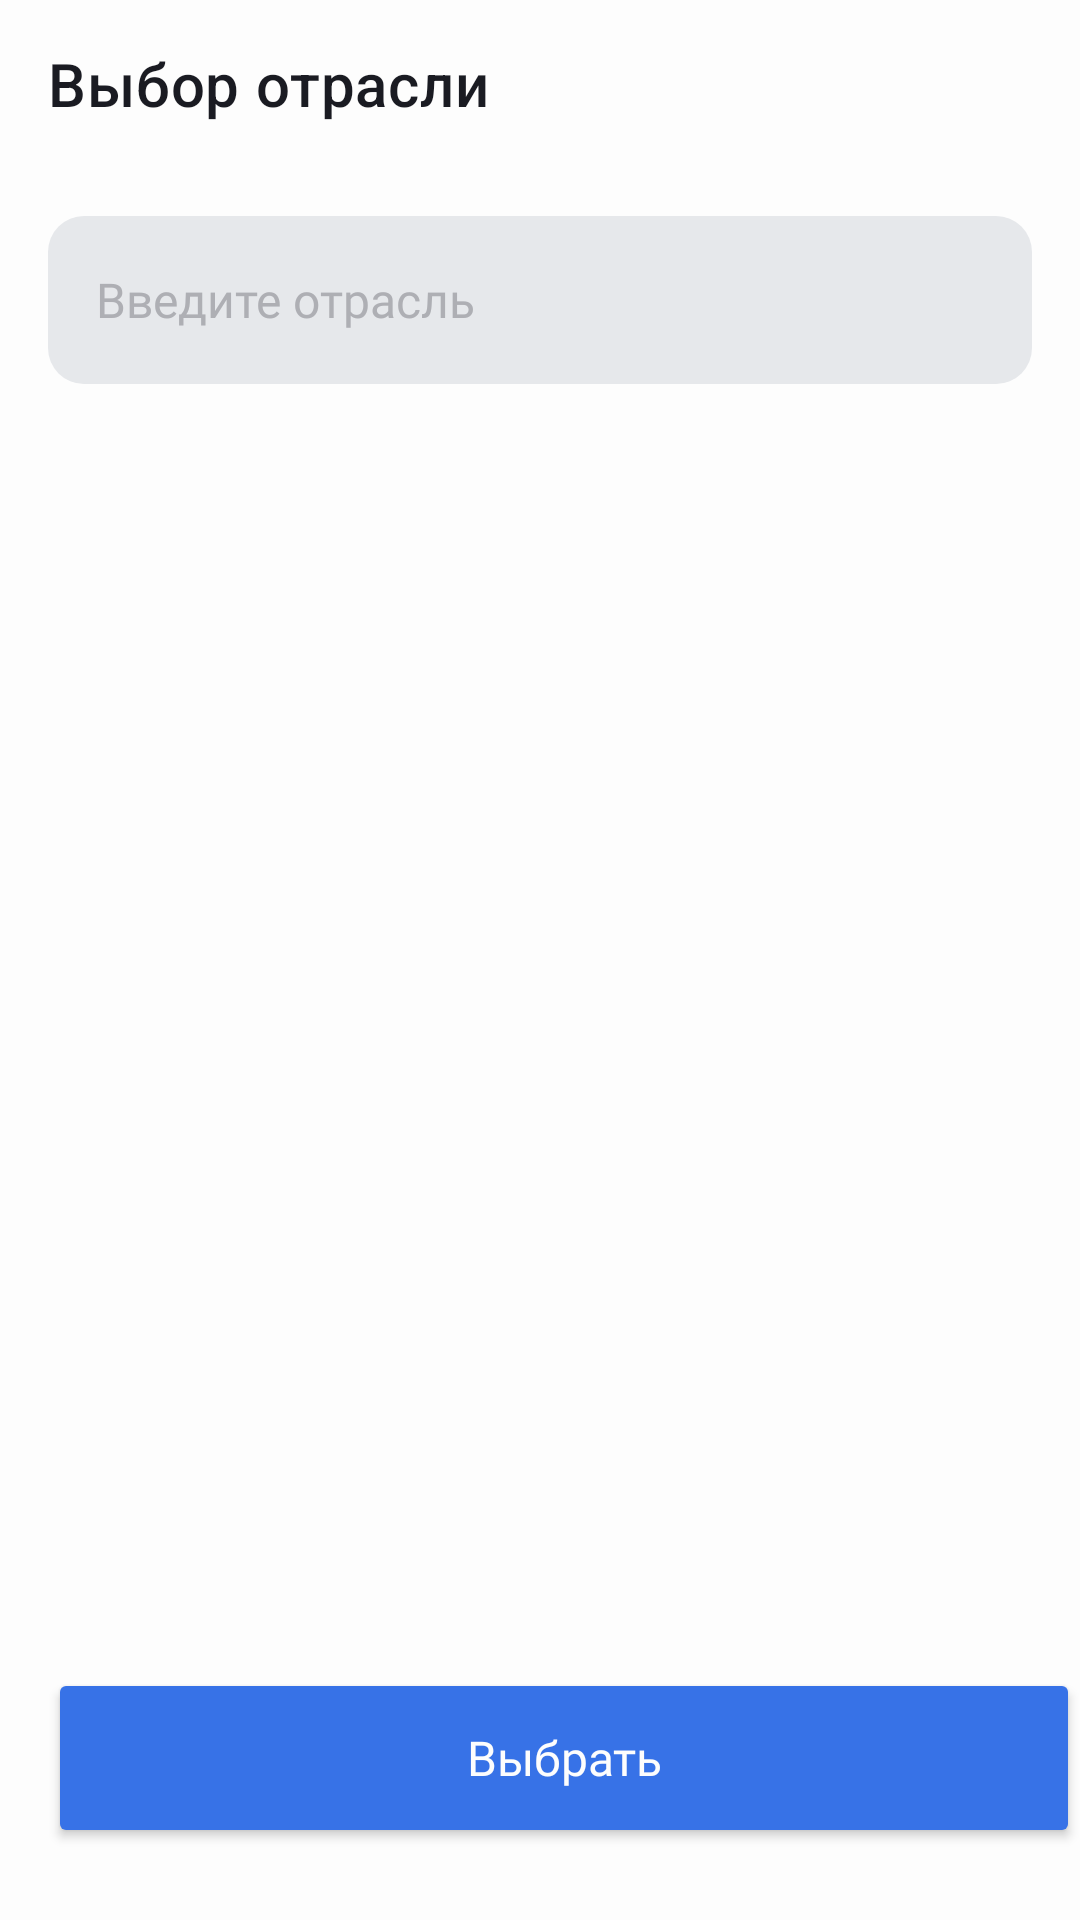

Here is an Android app screen rendered from its layout file. Give the layout XML and the strings, colors and styles it references.
<!-- AndroidManifest.xml: application theme Theme.PracticumAndroidDiploma -->
<!-- res/layout/industry_choose_fragment.xml -->
<?xml version="1.0" encoding="utf-8"?>
<androidx.constraintlayout.widget.ConstraintLayout xmlns:android="http://schemas.android.com/apk/res/android"
    xmlns:app="http://schemas.android.com/apk/res-auto"
    xmlns:tools="http://schemas.android.com/tools"
    android:layout_width="match_parent"
    android:layout_height="match_parent"
    android:background="?attr/colorPrimary"
    tools:context=".ui.industry.IndustryChooseFragment">

    <androidx.appcompat.widget.Toolbar
        android:id="@+id/toolbar"
        style="@style/Medium_22"
        android:layout_width="match_parent"
        android:layout_height="wrap_content"
        app:navigationIcon="@drawable/ic_back"
        app:title="@string/choosing_an_industry"
        app:titleTextColor="?attr/colorOnPrimary"
        app:layout_constraintTop_toTopOf="parent" />

    <com.google.android.material.textfield.TextInputEditText
        android:id="@+id/etSearch"
        style="@style/Regular_16"
        android:layout_width="0dp"
        android:layout_height="@dimen/layout_56dp"
        android:layout_marginHorizontal="@dimen/layout_16dp"
        android:layout_marginTop="@dimen/layout_16dp"
        android:autofillHints=""
        android:background="@drawable/bg_light_gray"
        android:drawableEnd="@drawable/ic_search"
        android:hint="@string/enter_industry"
        android:imeOptions="actionDone"
        android:inputType="text"
        android:maxLines="1"
        android:paddingHorizontal="@dimen/layout_16dp"
        android:textColor="@color/black"
        android:textColorHint="@color/gray"
        android:textCursorDrawable="@drawable/bg_cursor"
        app:layout_constraintEnd_toEndOf="parent"
        app:layout_constraintStart_toStartOf="parent"
        app:layout_constraintTop_toBottomOf="@id/toolbar" />

    <androidx.recyclerview.widget.RecyclerView
        android:id="@+id/rvIndustries"
        android:layout_width="0dp"
        android:layout_height="0dp"
        android:layout_marginTop="@dimen/layout_8dp"
        android:paddingBottom="@dimen/layout_16dp"
        android:clipToPadding="false"
        app:layoutManager="androidx.recyclerview.widget.LinearLayoutManager"
        app:layout_constraintBottom_toBottomOf="parent"
        app:layout_constraintEnd_toEndOf="@id/etSearch"
        app:layout_constraintStart_toStartOf="@id/etSearch"
        app:layout_constraintTop_toBottomOf="@id/etSearch" />

    <include
        android:id="@+id/inclNoInternet"
        layout="@layout/placeholder_no_internet"
        android:visibility="gone"
        app:layout_constraintBottom_toBottomOf="parent"
        app:layout_constraintEnd_toEndOf="parent"
        app:layout_constraintStart_toStartOf="parent"
        app:layout_constraintTop_toBottomOf="@id/toolbar" />

    <include
        android:id="@+id/inclServerError"
        layout="@layout/placeholder_server_error"
        android:visibility="gone"
        app:layout_constraintBottom_toBottomOf="parent"
        app:layout_constraintEnd_toEndOf="parent"
        app:layout_constraintStart_toStartOf="parent"
        app:layout_constraintTop_toBottomOf="@id/toolbar" />

    <include
        android:id="@+id/inclEmpty"
        layout="@layout/placeholder_empty"
        android:visibility="gone"
        app:layout_constraintBottom_toBottomOf="parent"
        app:layout_constraintEnd_toEndOf="parent"
        app:layout_constraintStart_toStartOf="parent"
        app:layout_constraintTop_toBottomOf="@id/toolbar" />

    <ProgressBar
        android:id="@+id/progressBar"
        android:layout_width="wrap_content"
        android:layout_height="wrap_content"
        android:visibility="gone"
        app:layout_constraintBottom_toBottomOf="parent"
        app:layout_constraintEnd_toEndOf="parent"
        app:layout_constraintStart_toStartOf="parent"
        app:layout_constraintTop_toBottomOf="@id/toolbar" />

    <Button
        android:id="@+id/btnChoose"
        android:layout_width="match_parent"
        android:layout_height="60dp"
        android:backgroundTint="@color/blue"
        android:fontFamily="@font/ys_display_medium"
        android:text="@string/choose"
        android:textAllCaps="false"
        android:textColor="@color/white"
        android:textSize="16sp"
        app:cornerRadius="12dp"
        android:layout_marginStart="@dimen/layout_16dp"
        android:layout_marginBottom="@dimen/layout_24dp"
        app:layout_constraintBottom_toBottomOf="parent"
        app:layout_constraintEnd_toEndOf="parent"
        app:layout_constraintStart_toStartOf="parent" />

</androidx.constraintlayout.widget.ConstraintLayout>
<!-- res/layout/placeholder_no_internet.xml (included above) -->
<?xml version="1.0" encoding="utf-8"?>
<androidx.constraintlayout.widget.ConstraintLayout xmlns:android="http://schemas.android.com/apk/res/android"
    xmlns:app="http://schemas.android.com/apk/res-auto"
    xmlns:tools="http://schemas.android.com/tools"
    android:layout_width="match_parent"
    android:layout_height="match_parent">

    <LinearLayout
        android:id="@+id/linearLayout"
        android:layout_width="wrap_content"
        android:layout_height="wrap_content"
        android:orientation="vertical"
        app:layout_constraintBottom_toBottomOf="parent"
        app:layout_constraintTop_toTopOf="parent"
        tools:ignore="MissingConstraints">

        <ImageView
            android:id="@+id/imageView"
            android:layout_width="wrap_content"
            android:layout_height="wrap_content"
            android:src="@drawable/image_no_internet"
            app:layout_constraintTop_toTopOf="parent"
            tools:ignore="MissingConstraints" />

        <TextView
            android:id="@+id/noInternet"
            style="@style/Medium_22"
            android:layout_width="wrap_content"
            android:layout_height="wrap_content"
            android:textColor="?attr/colorOnPrimary"
            android:layout_gravity="center_horizontal"
            android:layout_marginTop="@dimen/layout_16dp"
            android:text="@string/no_internet" />
    </LinearLayout>
</androidx.constraintlayout.widget.ConstraintLayout>
<!-- res/layout/placeholder_server_error.xml (included above) -->
<?xml version="1.0" encoding="utf-8"?>
<androidx.constraintlayout.widget.ConstraintLayout xmlns:android="http://schemas.android.com/apk/res/android"
    xmlns:app="http://schemas.android.com/apk/res-auto"
    xmlns:tools="http://schemas.android.com/tools"
    android:layout_width="match_parent"
    android:layout_height="match_parent">

    <androidx.constraintlayout.widget.ConstraintLayout
        android:layout_width="wrap_content"
        android:layout_height="wrap_content"
        app:layout_constraintBottom_toBottomOf="parent"
        app:layout_constraintEnd_toEndOf="parent"
        app:layout_constraintStart_toStartOf="parent"
        app:layout_constraintTop_toTopOf="parent">

        <ImageView
            android:id="@+id/imageView2"
            android:layout_width="wrap_content"
            android:layout_height="wrap_content"
            android:src="@drawable/image_error_server"
            tools:ignore="MissingConstraints" />

        <TextView
            android:id="@+id/errorServer"
            style="@style/Medium_22"
            android:layout_width="wrap_content"
            android:layout_height="wrap_content"
            android:textColor="?attr/colorOnPrimary"
            android:layout_marginTop="@dimen/layout_16dp"
            android:text="@string/server_error"
            app:layout_constraintEnd_toEndOf="parent"
            app:layout_constraintStart_toStartOf="parent"
            app:layout_constraintTop_toBottomOf="@id/imageView2"
            app:layout_constraintVertical_bias="0.0"
            tools:ignore="MissingConstraints" />

    </androidx.constraintlayout.widget.ConstraintLayout>
</androidx.constraintlayout.widget.ConstraintLayout>
<!-- res/layout/placeholder_empty.xml (included above) -->
<?xml version="1.0" encoding="utf-8"?>
<androidx.constraintlayout.widget.ConstraintLayout xmlns:android="http://schemas.android.com/apk/res/android"
    xmlns:app="http://schemas.android.com/apk/res-auto"
    xmlns:tools="http://schemas.android.com/tools"
    android:layout_width="match_parent"
    android:layout_height="match_parent">


    <androidx.constraintlayout.widget.ConstraintLayout
        android:id="@+id/r"
        android:layout_width="wrap_content"
        android:layout_height="wrap_content"
        app:layout_constraintTop_toTopOf="parent"
        app:layout_constraintBottom_toBottomOf="parent"
        tools:ignore="MissingConstraints">

        <ImageView
            android:id="@+id/imageView3"
            android:layout_width="wrap_content"
            android:layout_height="wrap_content"
            android:paddingHorizontal="@dimen/layout_16dp"
            android:src="@drawable/image_empty_result"
            app:layout_constraintBottom_toTopOf="@id/emptyResalt"
            app:layout_constraintEnd_toEndOf="parent"
            app:layout_constraintStart_toStartOf="parent"
            app:layout_constraintTop_toTopOf="parent"
            tools:ignore="MissingConstraints" />

        <TextView
            android:id="@+id/emptyResalt"
            style="@style/Medium_22"
            android:layout_width="wrap_content"
            android:layout_height="wrap_content"
            android:layout_marginTop="@dimen/layout_16dp"
            android:text="@string/couldnt_get_list_of_vacancies"
            android:textColor="?attr/colorOnPrimary"
            android:textAlignment="center"
            app:layout_constraintEnd_toEndOf="@+id/imageView3"
            app:layout_constraintStart_toStartOf="@+id/imageView3"
            app:layout_constraintTop_toBottomOf="@+id/imageView3"
            app:layout_constraintBottom_toBottomOf="@id/r"

            />
    </androidx.constraintlayout.widget.ConstraintLayout>
</androidx.constraintlayout.widget.ConstraintLayout>
<!-- resources referenced by this layout -->
<resources>
  <color name="black">#1A1B22</color>
  <color name="blue">#3772E7</color>
  <color name="gray">#AEAFB4</color>
  <color name="white">#FDFDFD</color>
  <dimen name="layout_16dp">16dp</dimen>
  <dimen name="layout_24dp">24dp</dimen>
  <dimen name="layout_56dp">56dp</dimen>
  <dimen name="layout_8dp">8dp</dimen>
  <!-- drawable bg_cursor (drawable) -->
  <shape xmlns:android="http://schemas.android.com/apk/res/android"
      android:shape="rectangle">
      <size
          android:width="2dp"
          android:height="22dp" />
      <solid android:color="@color/blue" />
  </shape>
  <!-- drawable bg_light_gray (drawable) -->
  <?xml version="1.0" encoding="utf-8"?>
  <shape xmlns:android="http://schemas.android.com/apk/res/android"
      android:shape="rectangle">
      <corners android:radius="@dimen/layout_12dp" />
      <solid android:color="@color/light_Gray" />
  </shape>
  <!-- drawable ic_back (drawable-night) -->
  <vector xmlns:android="http://schemas.android.com/apk/res/android"
      android:width="48dp"
      android:height="48dp"
      android:viewportWidth="48"
      android:viewportHeight="48">
      <path
          android:pathData="M32,23H19.83L25.42,17.41L24,16L16,24L24,32L25.41,30.59L19.83,25H32V23Z"
          android:fillColor="#FDFDFD"/>
  </vector>
  <!-- drawable image_empty_result: png bitmap (drawable-hdpi, 22515 bytes) -->
  <!-- drawable image_error_server: png bitmap (drawable-hdpi, 20298 bytes) -->
  <!-- drawable image_no_internet: png bitmap (drawable-hdpi, 11301 bytes) -->
  <string name="choose">Выбрать</string>
  <string name="choosing_an_industry">Выбор отрасли</string>
  <string name="couldnt_get_list_of_vacancies">Не удалось получить \nсписок вакансий</string>
  <string name="enter_industry">Введите отрасль</string>
  <string name="no_internet">Нет интернета</string>
  <string name="server_error">Ошибка сервера</string>
  <style name="Medium_22">
          <item name="android:textColor">@color/black</item>
          <item name="android:textSize">22sp</item>
          <item name="android:fontWeight">500</item>
          <item name="android:fontFamily">@font/ys_display_medium</item>
      </style>
  <style name="Regular_16">
          <item name="android:textColor">@color/black</item>
          <item name="android:textSize">16sp</item>
          <item name="android:fontWeight">400</item>
          <item name="android:fontFamily">@font/ys_display_regular</item>
      </style>
  <style name="Theme.PracticumAndroidDiploma" parent="Theme.MaterialComponents.DayNight.NoActionBar">
          <item name="android:screenOrientation">portrait</item>
  
          <item name="android:statusBarColor">@color/white</item>
          <item name="android:windowLightStatusBar" tools:targetApi="23">true</item>
  
          <item name="android:navigationBarColor">@color/white</item>
          <item name="android:windowLightNavigationBar" tools:targetApi="27">true</item>
  
          <item name="white_black">@color/white</item>
          <item name="black_white">@color/black</item>
          <item name="white_gray">@color/white</item>
          <item name="gray_white">@color/gray</item>
          <item name="lightGray_gray">@color/light_Gray</item>
  
          <item name="colorPrimary">@color/white</item>
          <item name="colorOnPrimary">@color/black</item>
          <item name="colorSurfaceVariant">@color/white</item>
          <item name="colorSecondary">@color/gray</item>
          <item name="colorPrimaryVariant">@color/gray</item>
          <item name="colorOnSecondaryFixed">@color/gray</item>
          <item name="colorSecondaryVariant">@color/gray</item>
          <item name="android:textColor">@color/black</item>
      </style>
  <dimen name="layout_12dp">12dp</dimen>
  <color name="light_Gray">#E6E8EB</color>
</resources>
